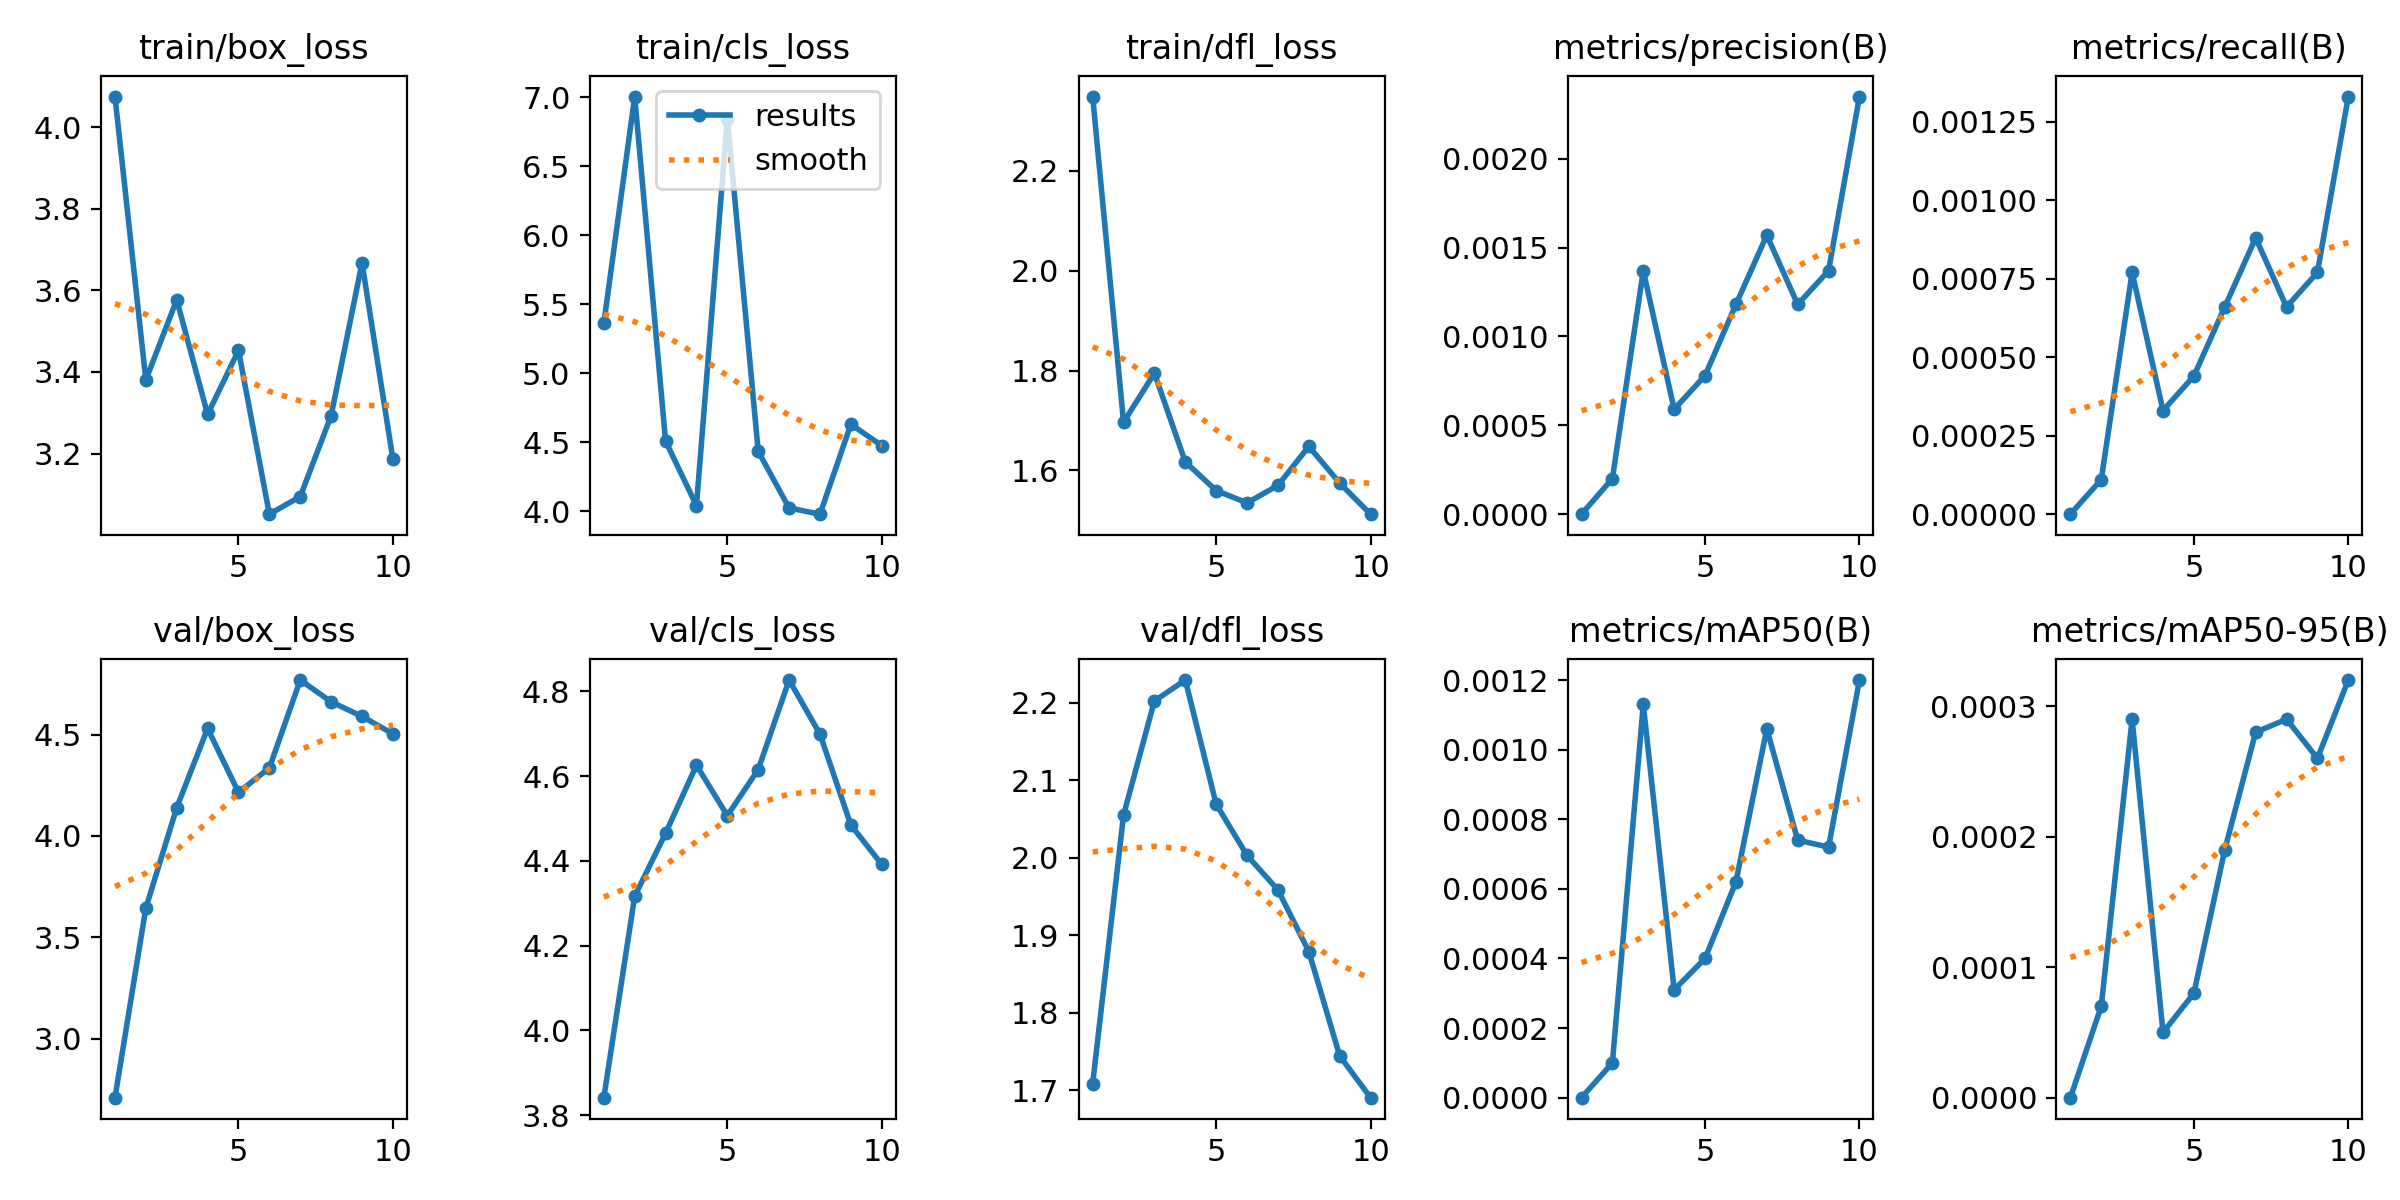

The table this chart was drawn from, first rows:
epoch, time, train/box_loss, train/cls_loss, train/dfl_loss, metrics/precision(B), metrics/recall(B), metrics/mAP50(B), metrics/mAP50-95(B), val/box_loss, val/cls_loss, val/dfl_loss, lr/pg0, lr/pg1, lr/pg2
1, 47.01, 4.076, 5.36, 2.349, 0, 0, 0, 0, 2.708, 3.841, 1.708, 0.00014, 0.00014, 0.00014
2, 88.27, 3.381, 7.004, 1.697, 0.0002, 0.00011, 0.0001, 7e-05, 3.644, 4.316, 2.055, 0.0002703, 0.0002703, 0.0002703
3, 126.1, 3.577, 4.508, 1.794, 0.00137, 0.00077, 0.00113, 0.00029, 4.14, 4.465, 2.203, 0.0003689, 0.0003689, 0.0003689
4, 165, 3.296, 4.041, 1.617, 0.00059, 0.00033, 0.00031, 5e-05, 4.53, 4.626, 2.229, 0.0004359, 0.0004359, 0.0004359
5, 206.4, 3.453, 6.845, 1.56, 0.00078, 0.00044, 0.0004, 8e-05, 4.215, 4.506, 2.069, 0.0004711, 0.0004711, 0.0004711
6, 248, 3.051, 4.433, 1.535, 0.00118, 0.00066, 0.00062, 0.00019, 4.336, 4.615, 2.003, 0.0004747, 0.0004747, 0.0004747
7, 288.8, 3.095, 4.024, 1.57, 0.00157, 0.00088, 0.00106, 0.00028, 4.769, 4.827, 1.958, 0.0004466, 0.0004466, 0.0004466
8, 327.9, 3.293, 3.979, 1.648, 0.00118, 0.00066, 0.00074, 0.00029, 4.662, 4.699, 1.879, 0.0003868, 0.0003868, 0.0003868
9, 365.3, 3.668, 4.63, 1.574, 0.00137, 0.00077, 0.00072, 0.00026, 4.59, 4.484, 1.744, 0.0002954, 0.0002954, 0.0002954
10, 406.4, 3.186, 4.476, 1.512, 0.00235, 0.00133, 0.0012, 0.00032, 4.504, 4.391, 1.69, 0.0001722, 0.0001722, 0.0001722
